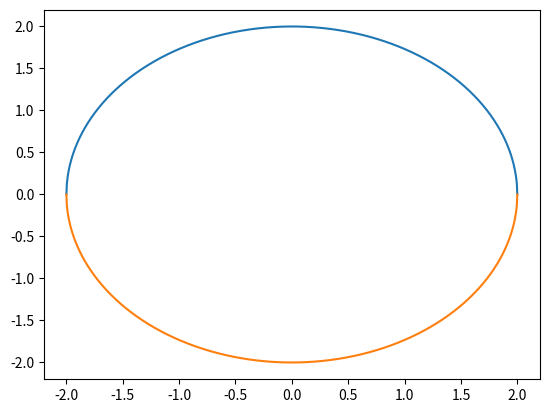

Python code for this plot:
import matplotlib.pyplot as plt
import numpy as np
import math

#eq = (x-h)2 + (y-k)2 = r2

def getMeY(x,r):
    return math.sqrt((r*r)-(x*x))

r = 2
x = np.linspace(-r,r,1000)
y = []

for i in range(len(x)):
    y.append(getMeY(x[i],r))


plt.plot(x,y)
for i in range(len(y)):
    y[i] = -y[i]
plt.plot(x,y)
plt.show()
